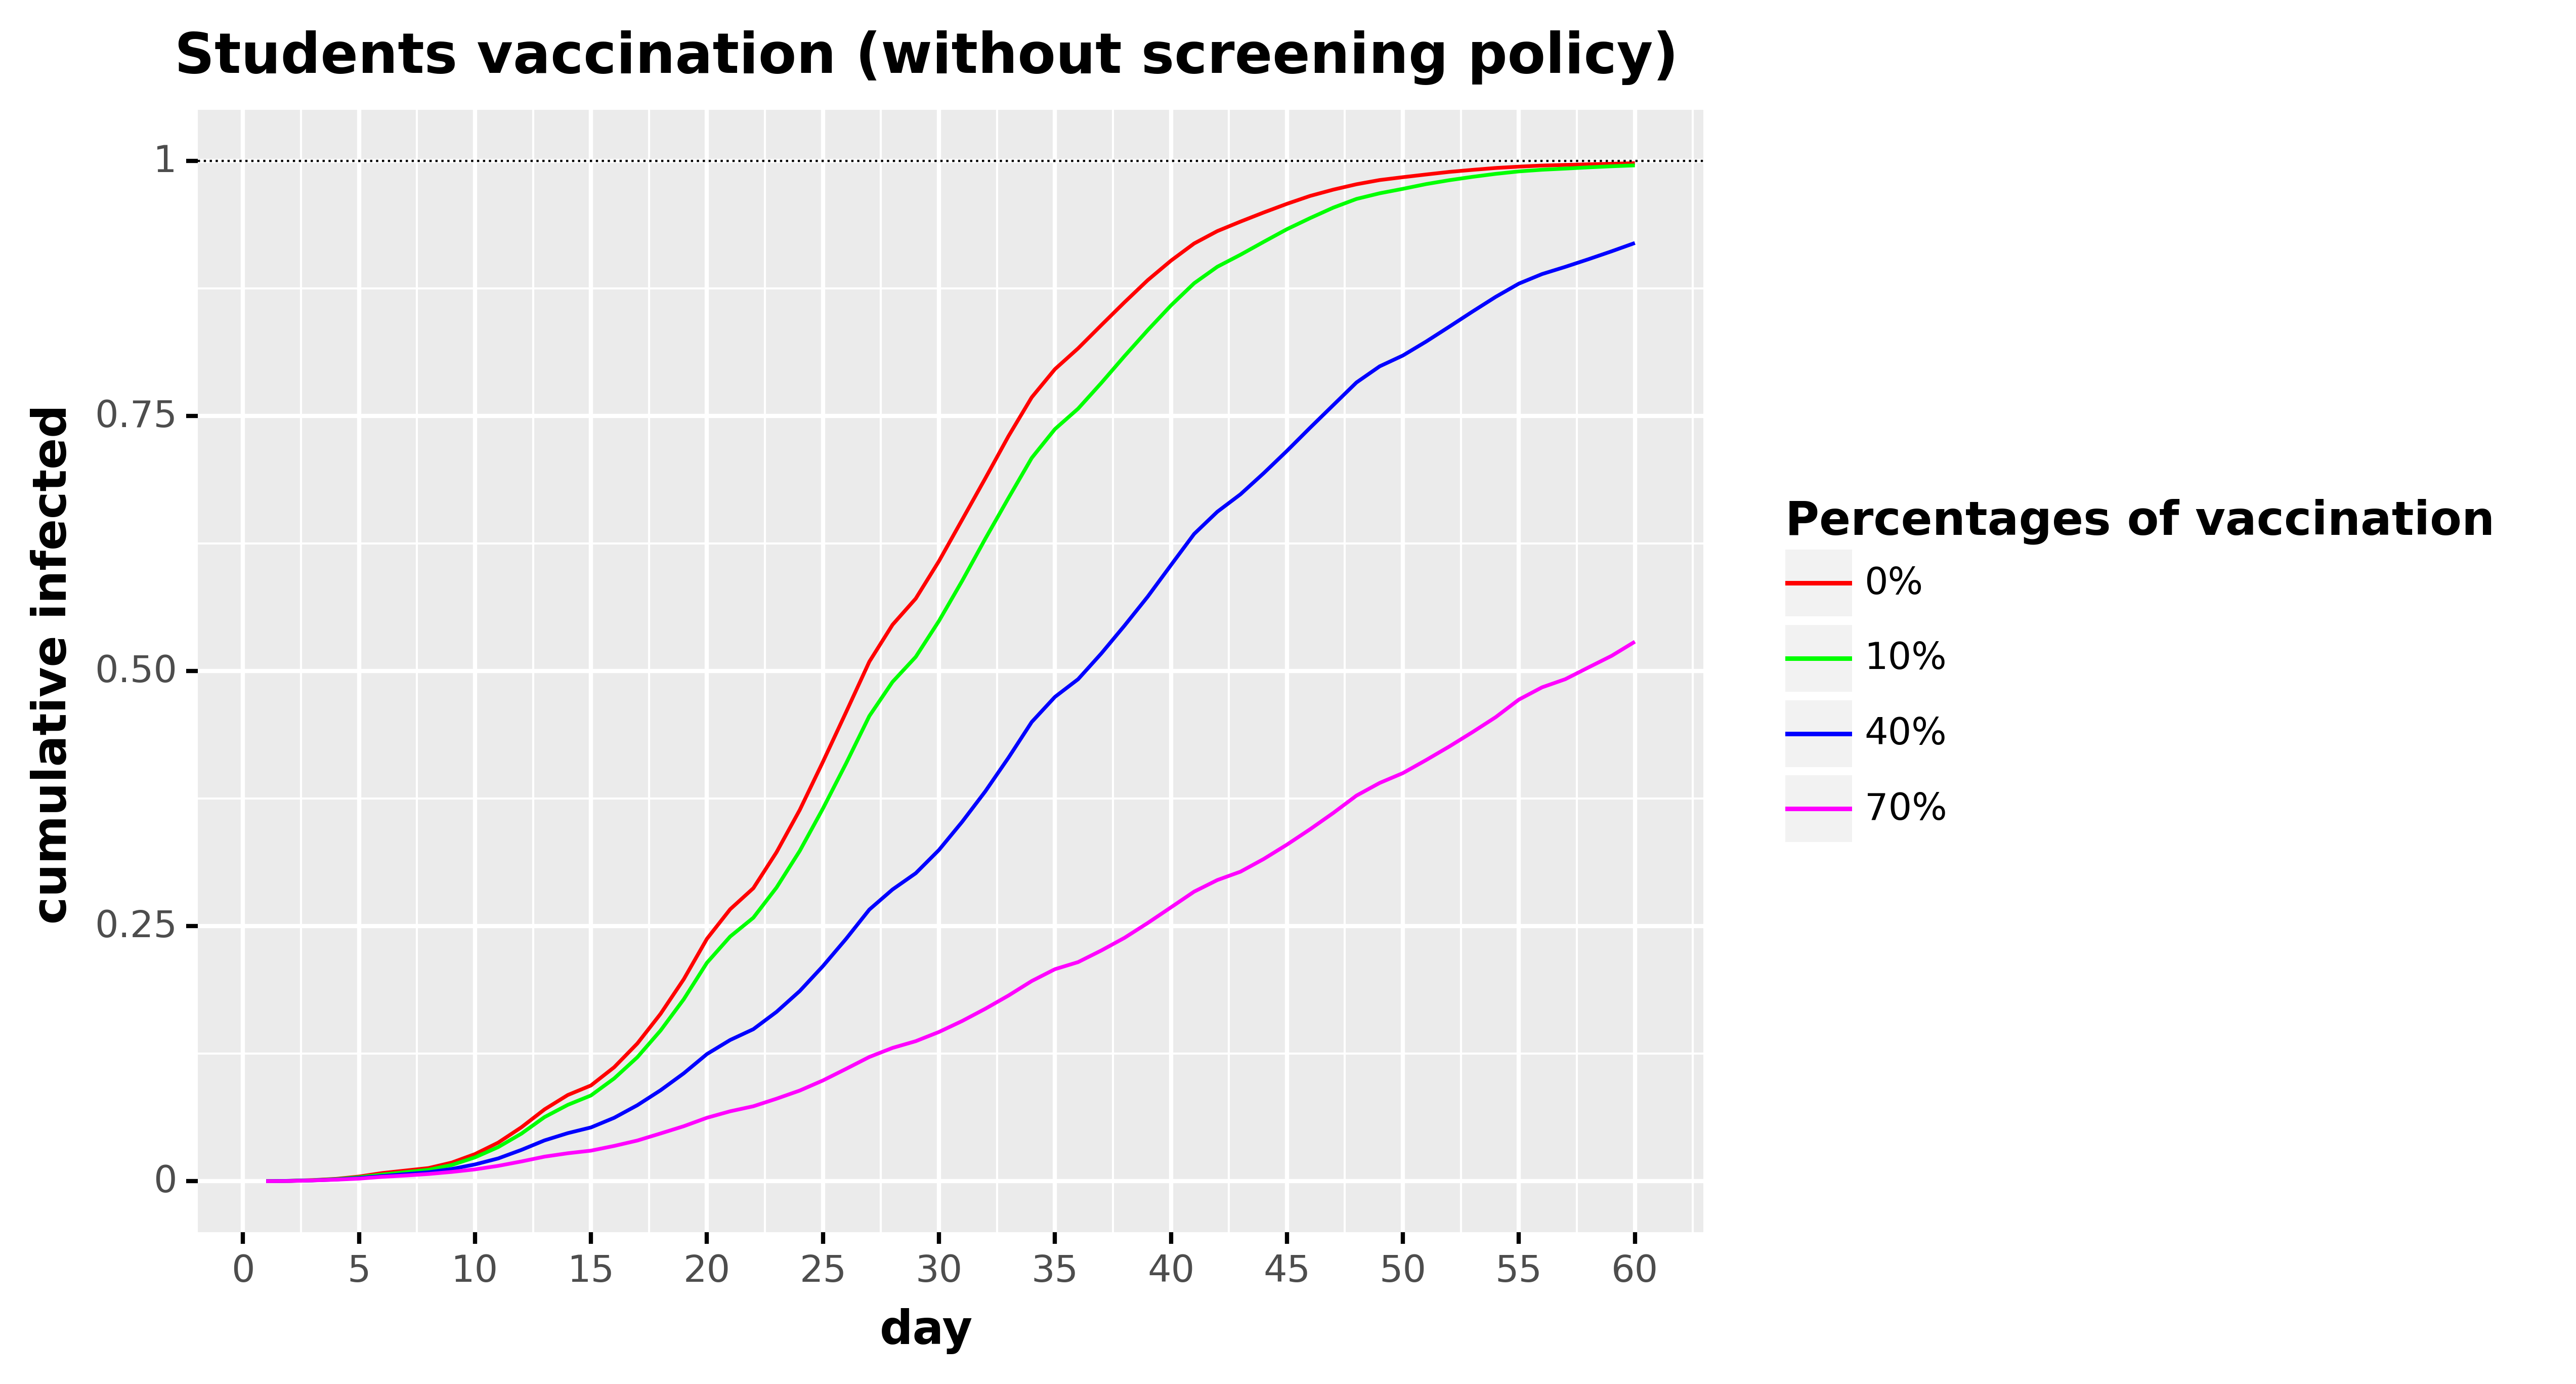

Source data for this figure (header and first rows):
, day, cumulative_infected, type, type_pretty
0, 1.0, 0.0, Total infected, 0%
1, 2.0, 0.0003421, Total infected, 0%
2, 3.0, 0.001085, Total infected, 0%
3, 4.0, 0.00228, Total infected, 0%
4, 5.0, 0.004568, Total infected, 0%
5, 6.0, 0.008025, Total infected, 0%
6, 7.0, 0.01045, Total infected, 0%
7, 8.0, 0.01291, Total infected, 0%
8, 9.0, 0.01828, Total infected, 0%
9, 10.0, 0.0266, Total infected, 0%
10, 11.0, 0.03782, Total infected, 0%
11, 12.0, 0.05285, Total infected, 0%
12, 13.0, 0.07043, Total infected, 0%
13, 14.0, 0.08449, Total infected, 0%
14, 15.0, 0.09389, Total infected, 0%
15, 16.0, 0.1117, Total infected, 0%
16, 17.0, 0.135, Total infected, 0%
17, 18.0, 0.1641, Total infected, 0%
18, 19.0, 0.198, Total infected, 0%
19, 20.0, 0.2377, Total infected, 0%
20, 21.0, 0.2666, Total infected, 0%
21, 22.0, 0.2872, Total infected, 0%
22, 23.0, 0.3225, Total infected, 0%
23, 24.0, 0.3639, Total infected, 0%
24, 25.0, 0.4112, Total infected, 0%
25, 26.0, 0.4599, Total infected, 0%
26, 27.0, 0.5093, Total infected, 0%
27, 28.0, 0.5455, Total infected, 0%
28, 29.0, 0.5711, Total infected, 0%
29, 30.0, 0.6078, Total infected, 0%
30, 31.0, 0.6484, Total infected, 0%
31, 32.0, 0.689, Total infected, 0%
32, 33.0, 0.7304, Total infected, 0%
33, 34.0, 0.7684, Total infected, 0%
34, 35.0, 0.796, Total infected, 0%
35, 36.0, 0.8164, Total infected, 0%
36, 37.0, 0.8391, Total infected, 0%
37, 38.0, 0.8616, Total infected, 0%
38, 39.0, 0.8832, Total infected, 0%
39, 40.0, 0.9023, Total infected, 0%
40, 41.0, 0.9192, Total infected, 0%
41, 42.0, 0.9313, Total infected, 0%
42, 43.0, 0.9407, Total infected, 0%
43, 44.0, 0.9496, Total infected, 0%
44, 45.0, 0.9581, Total infected, 0%
45, 46.0, 0.9658, Total infected, 0%
46, 47.0, 0.972, Total infected, 0%
47, 48.0, 0.9773, Total infected, 0%
48, 49.0, 0.9814, Total infected, 0%
49, 50.0, 0.9842, Total infected, 0%
50, 51.0, 0.9868, Total infected, 0%
51, 52.0, 0.9894, Total infected, 0%
52, 53.0, 0.9914, Total infected, 0%
53, 54.0, 0.9932, Total infected, 0%
54, 55.0, 0.9945, Total infected, 0%
55, 56.0, 0.9956, Total infected, 0%
56, 57.0, 0.9962, Total infected, 0%
57, 58.0, 0.9968, Total infected, 0%
58, 59.0, 0.9973, Total infected, 0%
59, 60.0, 0.9979, Total infected, 0%
... 180 more rows
